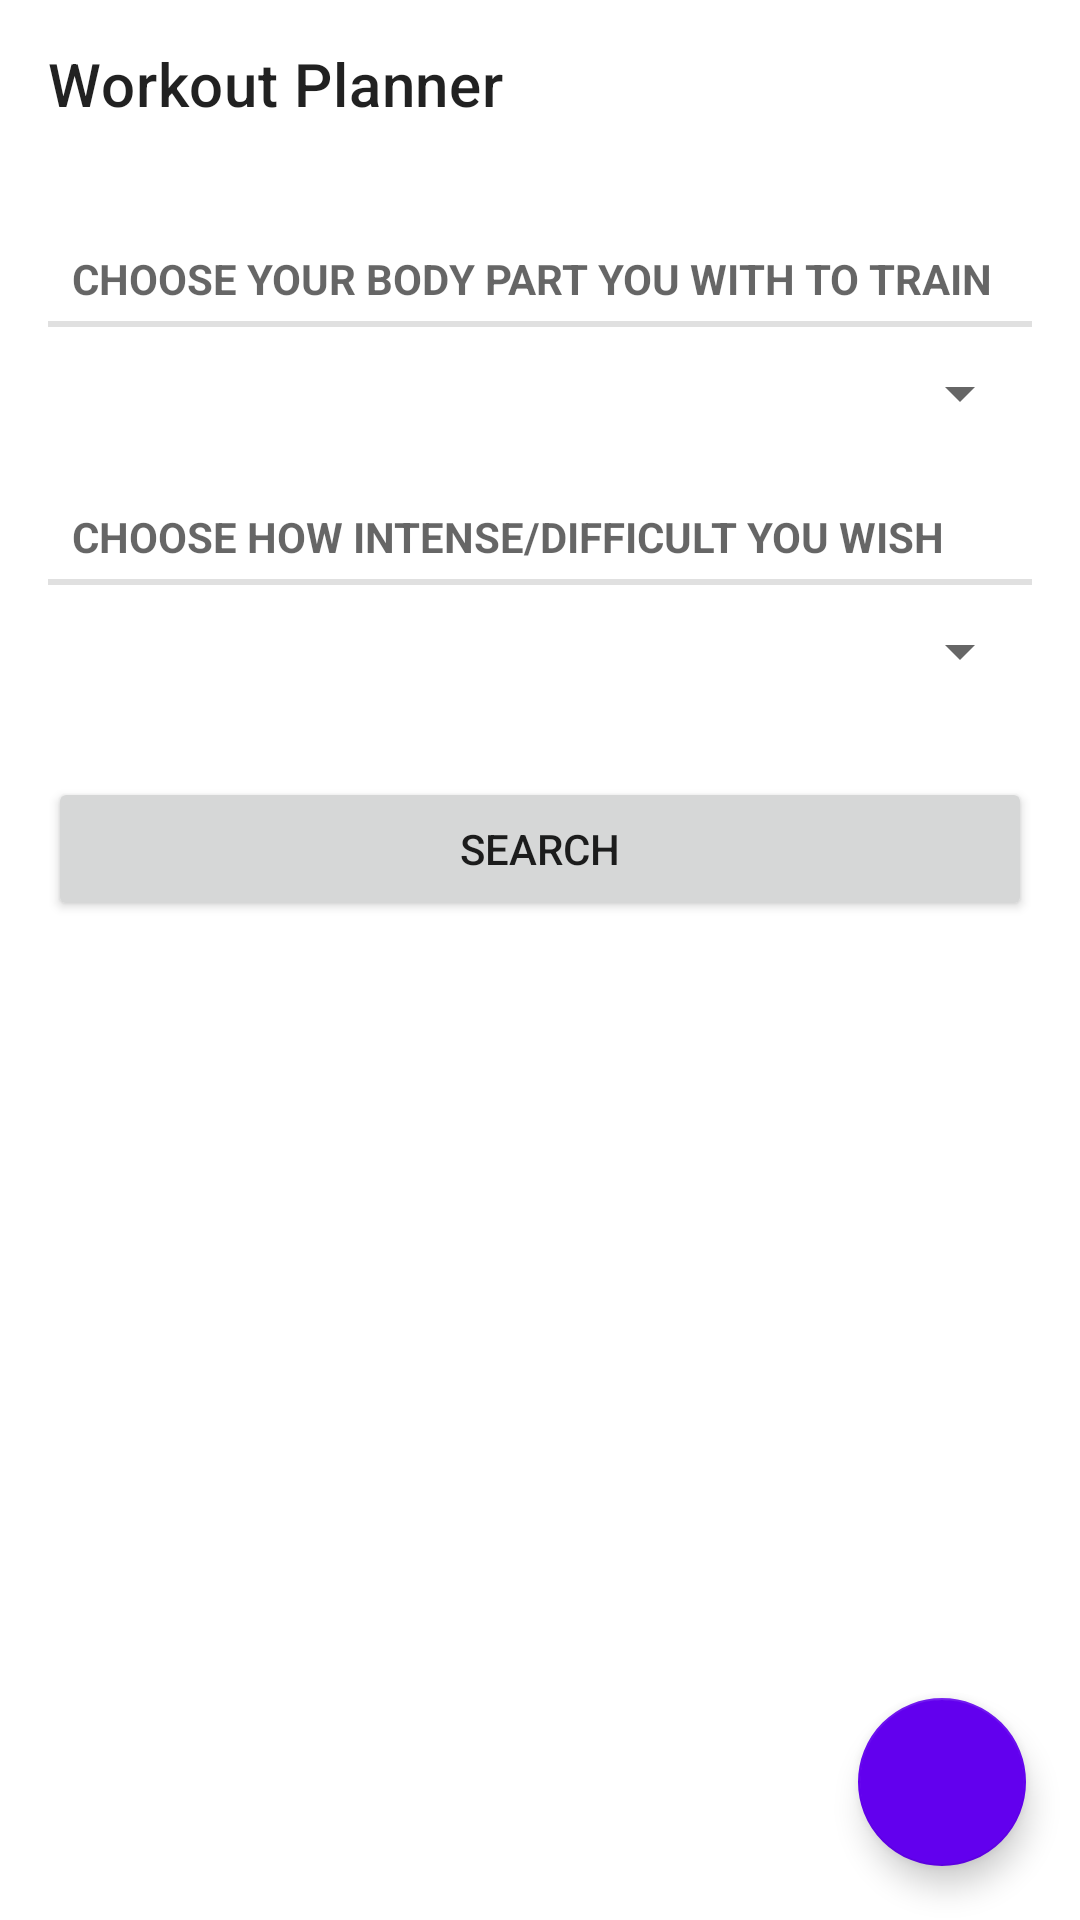

This screen was rendered from an Android layout file. Write that file and the resources it references.
<!-- AndroidManifest.xml: application theme Theme.FitnessApp -->
<!-- res/layout/activity_workout_planner.xml -->
<?xml version="1.0" encoding="utf-8"?>
<FrameLayout xmlns:android="http://schemas.android.com/apk/res/android"
    xmlns:tools="http://schemas.android.com/tools"
    android:layout_width="match_parent"
    android:layout_height="match_parent"
    xmlns:app="http://schemas.android.com/apk/res-auto"
    tools:context=".ui.activity.WorkoutPlannerActivity">

    <LinearLayout
        android:id="@+id/exercisedone"
        android:layout_width="match_parent"
        android:layout_height="match_parent"
        android:orientation="vertical">

        <androidx.appcompat.widget.Toolbar
            android:id="@+id/toolbar"
            android:layout_width="match_parent"
            android:layout_height="wrap_content"
            app:title="Workout Planner"
            app:layout_constraintStart_toStartOf="parent"
            app:layout_constraintTop_toTopOf="parent" />

        <View
            android:id="@+id/shadow_view"
            android:layout_width="match_parent"
            android:layout_height="5dp"
            android:background="@drawable/drop_shadow"
            app:layout_constraintStart_toStartOf="parent"
            app:layout_constraintTop_toBottomOf="@+id/toolbar" />

        <LinearLayout
            android:layout_width="match_parent"
            android:layout_height="wrap_content"
            android:orientation="vertical"
            android:layout_margin="16dp">

            <TextView
                style="?android:listSeparatorTextViewStyle"
                android:layout_width="match_parent"
                android:layout_height="wrap_content"
                android:text="@string/part_spinner_label" />

            <Spinner
                android:id="@+id/part_spinner"
                android:layout_marginTop="10dp"
                android:layout_width="match_parent"
                android:layout_height="wrap_content" />

            <TextView
                style="?android:listSeparatorTextViewStyle"
                android:layout_width="match_parent"
                android:layout_height="wrap_content"
                android:layout_marginTop="20dp"
                android:text="@string/intensity_spinner_label" />

            <Spinner
                android:id="@+id/intensity_spinner"
                android:layout_width="match_parent"
                android:layout_height="wrap_content"
                android:layout_marginTop="10dp"/>

            <Button
                android:id="@+id/search_button"
                android:layout_width="match_parent"
                android:layout_height="wrap_content"
                android:layout_marginTop="30dp"
                android:text="@string/search_button" />

            <TextView
                android:id="@+id/result"
                android:layout_width="wrap_content"
                android:layout_height="wrap_content"
                android:layout_marginTop="30dp"
                android:visibility="gone"
                android:text="Result"
                android:textSize="22sp"
                android:textStyle="bold"/>

            <androidx.recyclerview.widget.RecyclerView
                android:id="@+id/exercise_list_recycler_view"
                android:layout_width="match_parent"
                android:layout_height="wrap_content"
                android:layout_marginTop="5dp"
                android:scrollbars="vertical" />

        </LinearLayout>

    </LinearLayout>

    <com.google.android.material.floatingactionbutton.FloatingActionButton
        android:id="@+id/add_reminder_button"
        app:backgroundTint="@color/purple_500"
        app:srcCompat="@drawable/ic_baseline_add_24_white"
        app:tint="@color/white"
        android:layout_width="wrap_content"
        android:layout_height="wrap_content"
        android:layout_gravity="bottom|end"
        android:layout_margin="18dp" />

</FrameLayout>
<!-- resources referenced by this layout -->
<resources>
  <color name="purple_500">#FF6200EE</color>
  <color name="white">#FFFFFFFF</color>
  <string name="intensity_spinner_label">Choose how intense/difficult you wish</string>
  <string name="part_spinner_label">Choose your body part you with to train</string>
  <string name="search_button">Search</string>
  <style name="Theme.FitnessApp" parent="Theme.MaterialComponents.DayNight.NoActionBar">
          
          <item name="colorPrimary">@color/purple_500</item>
          <item name="colorPrimaryVariant">@color/purple_700</item>
          <item name="colorOnPrimary">@color/white</item>
          
          <item name="colorSecondary">@color/teal_200</item>
          <item name="colorSecondaryVariant">@color/teal_700</item>
          <item name="colorOnSecondary">@color/black</item>
          <item name="colorControlHighlight">@color/gainsboro</item>
          
          <item name="android:datePickerStyle">@style/DatePickerDialogTheme</item>
          <item name="android:datePickerDialogTheme">@style/DatePickerDialogTheme</item>
      </style>
  <color name="purple_700">#FF3700B3</color>
  <color name="teal_200">#FF03DAC5</color>
  <color name="teal_700">#FF018786</color>
  <color name="black">#FF000000</color>
  <color name="gainsboro">#DCDCDC</color>
  <style name="DatePickerDialogTheme" parent="ThemeOverlay.MaterialComponents.Dialog">
          <item name="colorAccent">@color/teal_200</item>
          <item name="android:windowMinWidthMajor">@android:dimen/dialog_min_width_major</item>
          <item name="android:windowMinWidthMinor">@android:dimen/dialog_min_width_minor</item>
          <item name="android:buttonBarPositiveButtonStyle">@style/DatePickerButtonStyle</item>
          <item name="android:buttonBarNegativeButtonStyle">@style/DatePickerButtonStyle</item>
      </style>
  <style name="DatePickerButtonStyle" parent="Base.Widget.AppCompat.Button.Borderless">
          <item name="android:textColor">@color/teal_200</item>
          <item name="android:backgroundTint">@android:color/transparent</item>
      </style>
</resources>
